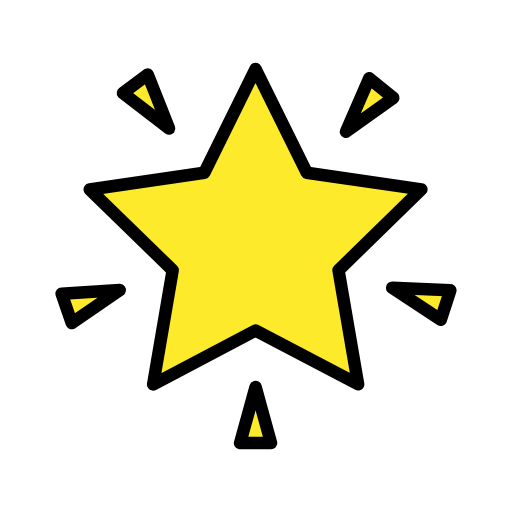
t = 0.00 s
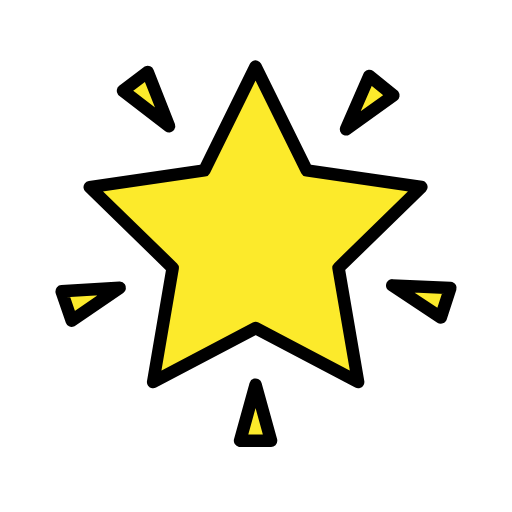
t = 0.48 s
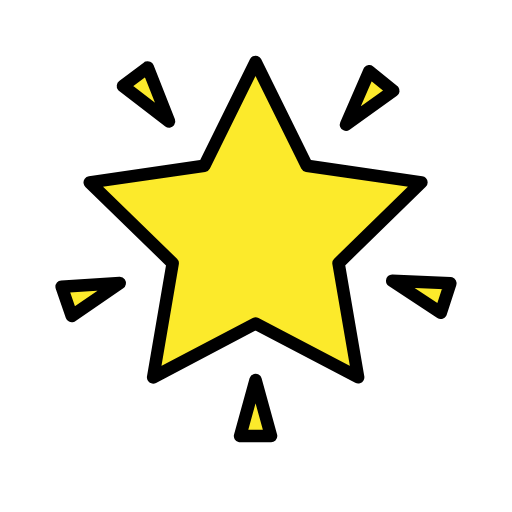
t = 1.43 s
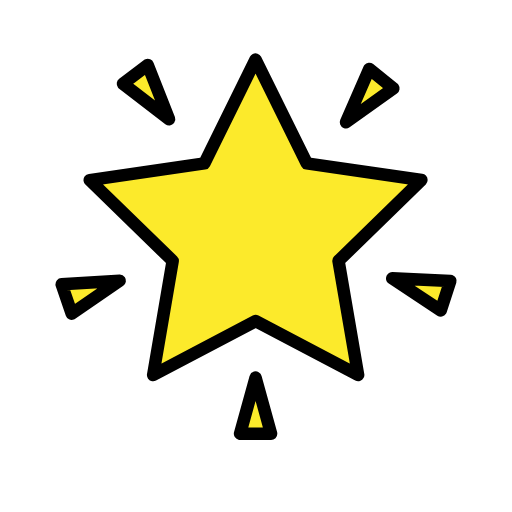
t = 1.90 s
t = 2.38 s: frame unchanged from t = 1.43 s, image omitted
t = 3.33 s: frame unchanged from t = 0.48 s, image omitted

The animated SVG that drew these frames (rendered in a browser with its animation timeline set to each time). Animation: 1 SMIL element (animateTransform=1); one cycle of 3.80 s, repeats indefinitely.

<?xml version='1.0' encoding='utf-8'?>
<svg xmlns="http://www.w3.org/2000/svg" id="emoji" viewBox="-5 -5 82 82" width="200" height="200" role="img">
  <title>OpenMoji: glowing star</title><g><g id="color">
    <polygon fill="#FCEA2B" stroke="none" points="35.9704,6.0368 27.7688,22.6704 9.4169,25.3441 22.702,38.2843 19.5737,56.5642 35.9859,47.928 52.4045,56.552 49.2626,38.2744 62.5382,25.3244 44.1842,22.6643" />
    <polygon fill="#FCEA2B" stroke="none" points="14.1635,41.4594 4.8592,42.0365 6.4763,46.7329" />
    <polygon fill="#FCEA2B" stroke="none" points="57.8365,40.9794 67.1408,41.5565 65.5237,46.2529" />
    <polygon fill="#FCEA2B" stroke="none" points="22.0721,15.5917 18.648,6.9211 14.6811,9.9103" />
    <polygon fill="#FCEA2B" stroke="none" points="50.4002,16.0862 57.9849,10.6662 54.1248,7.5403" />
    <polygon fill="#FCEA2B" stroke="none" points="35.9197,56.9779 33.4362,65.9632 38.4032,65.9632" />
  </g>
  <g id="hair" />
  <g id="skin" />
  <g id="skin-shadow" />
  <g id="line">
    <polygon fill="none" stroke="#000000" stroke-linecap="round" stroke-linejoin="round" stroke-miterlimit="10" stroke-width="2" points="35.9248,6.0368 27.7233,22.6704 9.3713,25.3441 22.6564,38.2843 19.5282,56.5642 35.9403,47.928 52.3589,56.552 49.2171,38.2744 62.4926,25.3244 44.1387,22.6643" />
    <polygon fill="none" stroke="#000000" stroke-linecap="round" stroke-linejoin="round" stroke-miterlimit="10" stroke-width="2" points="35.932,56.9779 33.4484,65.9632 38.4155,65.9632" />
    <polygon fill="none" stroke="#000000" stroke-linecap="round" stroke-linejoin="round" stroke-miterlimit="10" stroke-width="2" points="57.8156,41.0785 65.5937,46.2171 67.1286,41.4932" />
    <polygon fill="none" stroke="#000000" stroke-linecap="round" stroke-linejoin="round" stroke-miterlimit="10" stroke-width="2" points="14.1758,41.4594 4.8714,42.0365 6.4885,46.7329" />
    <polygon fill="none" stroke="#000000" stroke-linecap="round" stroke-linejoin="round" stroke-miterlimit="10" stroke-width="2" points="50.4125,16.0862 57.9972,10.6662 54.1371,7.5403" />
    <polygon fill="none" stroke="#000000" stroke-linecap="round" stroke-linejoin="round" stroke-miterlimit="10" stroke-width="2" points="22.0843,15.5917 18.6602,6.9211 14.6934,9.9103" />
  </g>
<animateTransform attributeName="transform" type="translate" values="0 0;0 -1.5;0 0" dur="3.8s" repeatCount="indefinite" /></g></svg>
